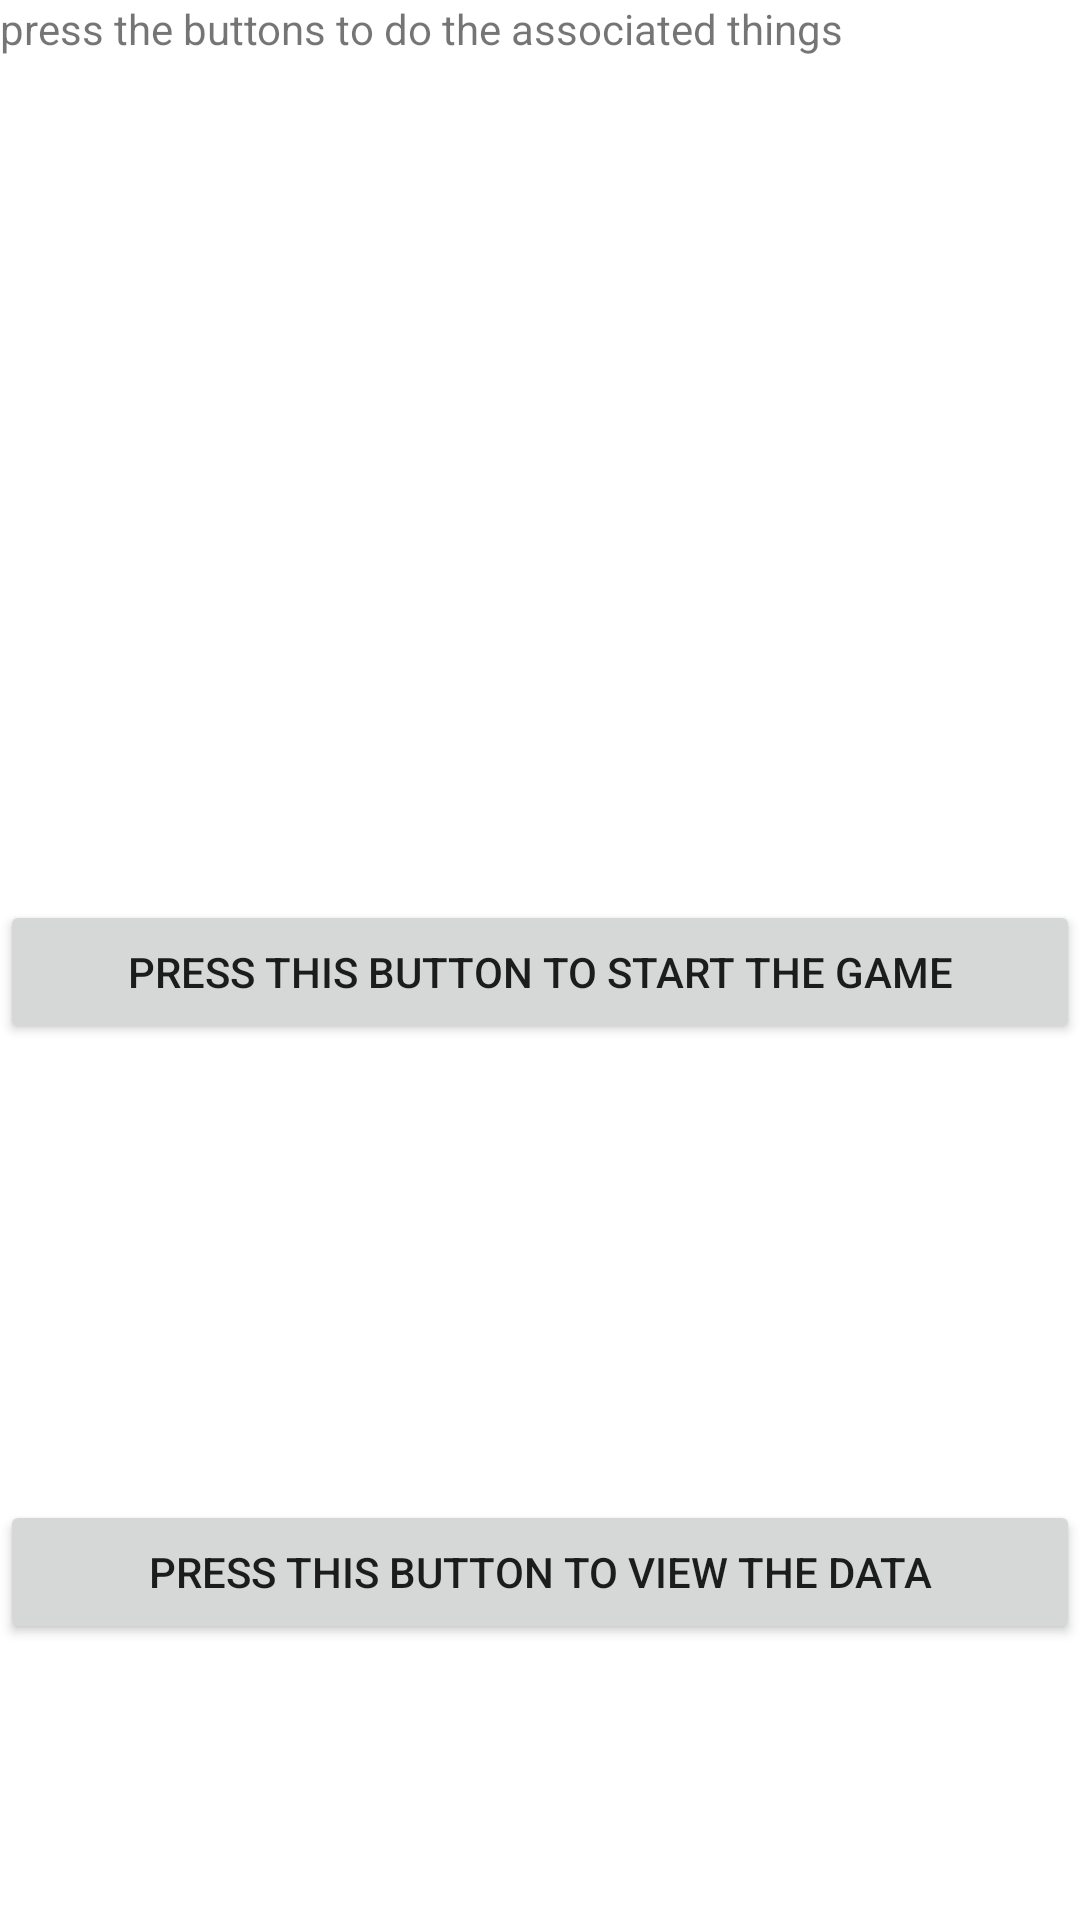

Produce the Android XML layout that renders to this screen, including the resource entries it uses.
<!-- AndroidManifest.xml: application theme Theme.19190859_FYP -->
<!-- res/layout/activity_main.xml -->
<?xml version="1.0" encoding="utf-8"?>
<ScrollView
    xmlns:android="http://schemas.android.com/apk/res/android"
    xmlns:tools="http://schemas.android.com/tools"
    android:layout_width="fill_parent"
    android:layout_height="fill_parent"
    android:fillViewport="true">

    <RelativeLayout

        android:layout_width="match_parent"
        android:layout_height="match_parent"
        tools:context=".MainActivity" >

        <TextView
            android:id="@+id/introductiontext"
            android:layout_width="match_parent"
            android:layout_height="wrap_content"
            android:text="press the buttons to do the associated things"/>

        <Button
            android:id="@+id/setuserinfo"
            android:layout_width="match_parent"
            android:layout_height="wrap_content"
            android:layout_alignParentStart="true"
            android:layout_alignParentLeft="true"
            android:layout_alignParentTop="true"
            android:layout_marginStart="0dp"
            android:layout_marginLeft="0dp"
            android:layout_marginTop="300dp"
            android:text="press this button to start the game" />

        <Button
            android:id="@+id/getuserinfo"
            android:layout_width="match_parent"
            android:layout_height="wrap_content"
            android:layout_alignParentStart="true"
            android:layout_alignParentLeft="true"
            android:layout_alignParentTop="true"
            android:layout_centerHorizontal="true"
            android:layout_centerVertical="true"
            android:layout_marginStart="0dp"
            android:layout_marginLeft="0dp"
            android:layout_marginTop="500dp"
            android:text="press this button to view the data" />



    </RelativeLayout>
</ScrollView>
<!-- resources referenced by this layout -->
<resources>
  <style name="Theme.19190859_FYP" parent="Theme.MaterialComponents.DayNight.DarkActionBar">
          
          <item name="colorPrimary">@color/purple_500</item>
          <item name="colorPrimaryVariant">@color/purple_700</item>
          <item name="colorOnPrimary">@color/white</item>
          
          <item name="colorSecondary">@color/teal_200</item>
          <item name="colorSecondaryVariant">@color/teal_700</item>
          <item name="colorOnSecondary">@color/black</item>
          
          <item name="android:statusBarColor">?attr/colorPrimaryVariant</item>
          
      </style>
  <!-- not gathered from this repository: default colours our renderer supplied (Android Studio template values) -->
  <color name="purple_500">#FF6200EE</color>
  <color name="purple_700">#FF3700B3</color>
  <color name="teal_200">#FF03DAC5</color>
  <color name="teal_700">#FF018786</color>
  <color name="black">#FF000000</color>
  <color name="white">#FFFFFFFF</color>
</resources>
